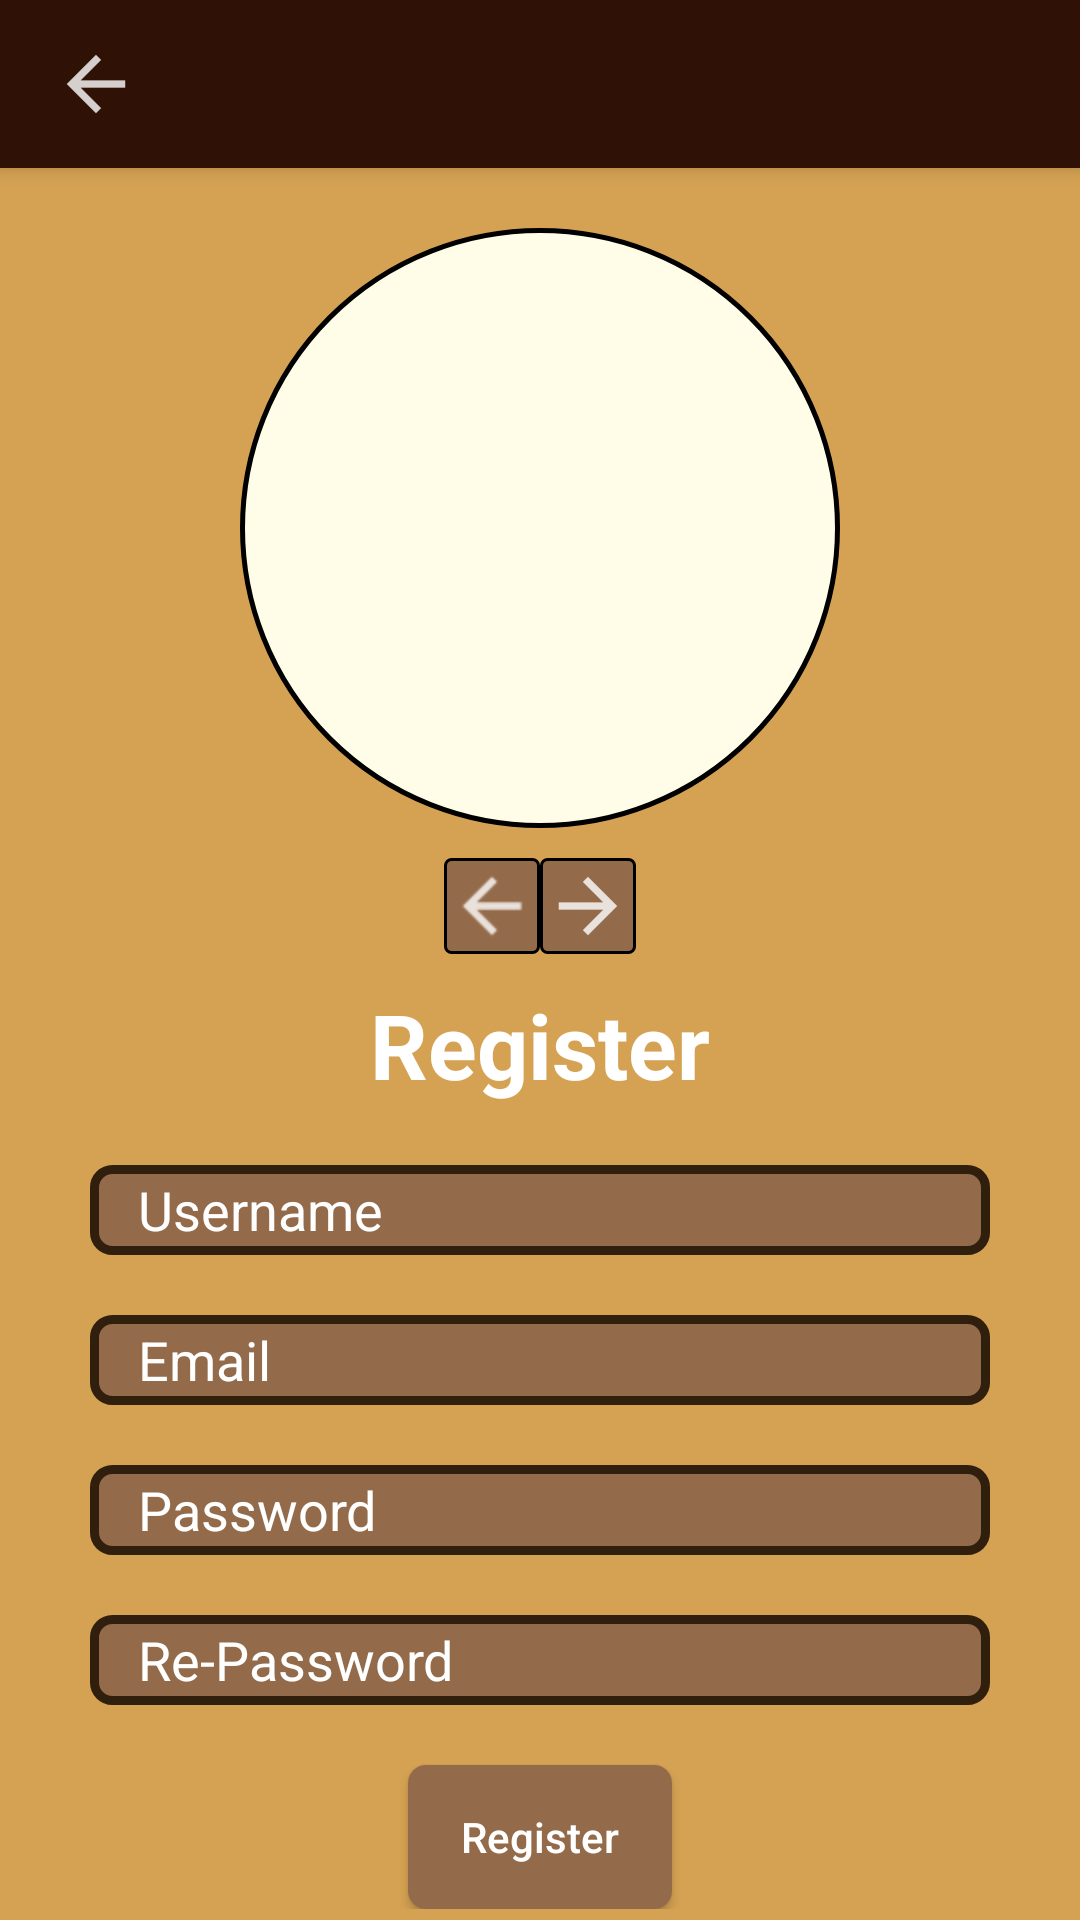

Produce the Android XML layout that renders to this screen, including the resource entries it uses.
<!-- AndroidManifest.xml: application theme AppTheme -->
<!-- res/layout/fragment_register.xml -->
<?xml version="1.0" encoding="utf-8"?>
<LinearLayout xmlns:android="http://schemas.android.com/apk/res/android"
    xmlns:app="http://schemas.android.com/apk/res-auto"
    android:layout_width="match_parent"
    android:layout_height="match_parent"
    android:background="#D5A253"
    android:orientation="vertical">

    <android.support.v7.widget.Toolbar
        android:id="@+id/register_toolbar"
        android:theme="@style/HeaderBar"
        android:elevation="4dp"
        android:background="@color/Wooden"
        android:layout_width="match_parent"
        android:layout_height="wrap_content"
        >

        <ImageView
            android:id="@+id/register_back_button"
            android:layout_width="wrap_content"
            android:layout_height="wrap_content"
            android:src="@drawable/ico_back"

            />

    </android.support.v7.widget.Toolbar>

    <ScrollView
        android:layout_width="match_parent"
        android:layout_height="wrap_content">

        <LinearLayout
            android:layout_width="match_parent"
            android:layout_height="wrap_content"
            android:orientation="vertical"
            android:paddingTop="10dp">

            <ImageView
                android:id="@+id/register_avatar"
                android:layout_width="200dp"
                android:layout_height="200dp"
                android:src="@drawable/avatar_blue"
                android:layout_gravity="center"
                android:background="@drawable/avatar_border"
                android:layout_margin="10dp"
                android:padding="16dp"/>
            <LinearLayout
                android:layout_width="match_parent"
                android:layout_height="wrap_content"
                android:orientation="horizontal"
                android:gravity="center">
                <ImageView
                    android:id="@+id/register_avatar_left"
                    android:layout_width="wrap_content"
                    android:layout_height="wrap_content"
                    android:background="@drawable/button_box"
                    android:src="@drawable/ico_arrow_left" />

                <ImageView
                    android:id="@+id/register_avatar_right"
                    android:layout_width="wrap_content"
                    android:layout_height="wrap_content"
                    android:background="@drawable/button_box"
                    android:src="@drawable/ico_arrow_right"/>
            </LinearLayout>


            <TextView
                android:layout_width="wrap_content"
                android:layout_height="wrap_content"
                android:layout_gravity="center"
                android:layout_marginTop="10dp"
                android:hint="Register"
                android:textColorHint="#FFFFFF"
                android:textSize="30sp"
                android:textStyle="bold" />

            <EditText
                android:id="@+id/register_username"
                android:layout_width="300dp"
                android:layout_height="30dp"
                android:layout_gravity="center"
                android:layout_marginTop="20dp"
                android:layout_weight="1"
                android:background="@drawable/login_border"
                android:hint="@string/username"
                android:inputType="textPersonName"
                android:paddingLeft="16dp"
                android:textColorHint="#FFFFFF"
                android:textColor="#FFFFFF"/>

            <EditText
                android:id="@+id/register_email"
                android:layout_width="300dp"
                android:layout_height="30dp"
                android:layout_gravity="center"
                android:layout_marginTop="20dp"
                android:layout_weight="1"
                android:background="@drawable/login_border"
                android:hint="@string/email"
                android:inputType="textEmailAddress"
                android:paddingLeft="16dp"
                android:textColorHint="#FFFFFF"
                android:textColor="#FFFFFF"/>

            <EditText
                android:id="@+id/register_password"
                android:layout_width="300dp"
                android:layout_height="30dp"
                android:layout_gravity="center"
                android:layout_marginTop="20dp"
                android:layout_weight="1"
                android:background="@drawable/login_border"
                android:ems="15"
                android:hint="@string/password"
                android:inputType="textPassword"
                android:paddingLeft="16dp"
                android:textColorHint="#FFFFFF"
                android:textColor="#FFFFFF"/>

            <EditText
                android:id="@+id/register_rePassword"
                android:layout_width="300dp"
                android:layout_height="30dp"
                android:layout_gravity="center"
                android:layout_marginTop="20dp"
                android:layout_weight="1"
                android:background="@drawable/login_border"
                android:ems="15"
                android:hint="@string/rePassword"
                android:inputType="textPassword"
                android:paddingLeft="16dp"
                android:textColorHint="#FFFFFF"
                android:textColor="#FFFFFF"/>

            <ProgressBar
                android:id="@+id/register_progress_bar"
                android:layout_width="wrap_content"
                android:layout_height="wrap_content"
                android:layout_gravity="center"
                android:layout_margin="5dp"
                android:visibility="gone"/>

            <Button
                android:id="@+id/register_register_button"
                android:layout_width="wrap_content"
                android:layout_height="wrap_content"
                android:layout_gravity="center_horizontal"
                android:layout_marginTop="20dp"
                android:layout_weight="1"
                android:background="@drawable/login_btn"
                android:hint="@string/register"
                android:textColorHint="#FFFFFF" />
        </LinearLayout>
    </ScrollView>
</LinearLayout>
<!-- resources referenced by this layout -->
<resources>
  <color name="Wooden">#2f1205</color>
  <!-- drawable avatar_border (drawable) -->
  <?xml version="1.0" encoding="utf-8"?>
  <shape android:shape="oval" xmlns:android="http://schemas.android.com/apk/res/android">
      <stroke android:color="#000" android:width="1.5dp"></stroke>
      <solid android:color="#fffce8"></solid>
  </shape>
  <!-- drawable button_box (drawable) -->
  <?xml version="1.0" encoding="utf-8"?>
  <shape xmlns:android="http://schemas.android.com/apk/res/android">
      <stroke
          android:width="1dp"
          android:color="#000000" />
      <solid android:color="#936A4A" />
      <corners android:radius="2dp"></corners>
  </shape>
  <!-- drawable ico_arrow_left: png bitmap (drawable-hdpi, 221 bytes) -->
  <!-- drawable ico_arrow_right: png bitmap (drawable-hdpi, 227 bytes) -->
  <!-- drawable ico_back: png bitmap (drawable-hdpi, 254 bytes) -->
  <!-- drawable login_border (drawable) -->
  <?xml version="1.0" encoding="utf-8"?>
  <shape xmlns:android="http://schemas.android.com/apk/res/android">
      <corners
          android:radius="6dp"
          />
  
          <stroke
              android:width="3dp"
              android:color="#301F0D"/>
          <solid android:color="@color/LightBrown" />
  
  
  </shape>
  <!-- drawable login_btn (drawable) -->
  <?xml version="1.0" encoding="utf-8"?>
  <shape xmlns:android="http://schemas.android.com/apk/res/android">
      <corners
          android:radius="6dp"
          />
      <gradient
          android:startColor="#936A4A"
          android:endColor="#936A4A"/>
  </shape>
  <string name="email">Email</string>
  <string name="password">Password</string>
  <string name="rePassword">Re-Password</string>
  <string name="register">Register</string>
  <string name="username">Username</string>
  <style name="HeaderBar">
          <item name="android:textColorSecondary">#FFFFFF</item>
      </style>
  <style name="AppTheme" parent="Theme.AppCompat.Light.NoActionBar">
          
          <item name="colorPrimary">@color/colorPrimary</item>
          <item name="colorPrimaryDark">@color/colorPrimaryDark</item>
          <item name="colorAccent">@color/colorAccent</item>
      </style>
  <color name="LightBrown">#936a4a</color>
  <color name="colorPrimary">#3F51B5</color>
  <color name="colorPrimaryDark">#D5A253</color>
  <color name="colorAccent">#4172F8</color>
</resources>
